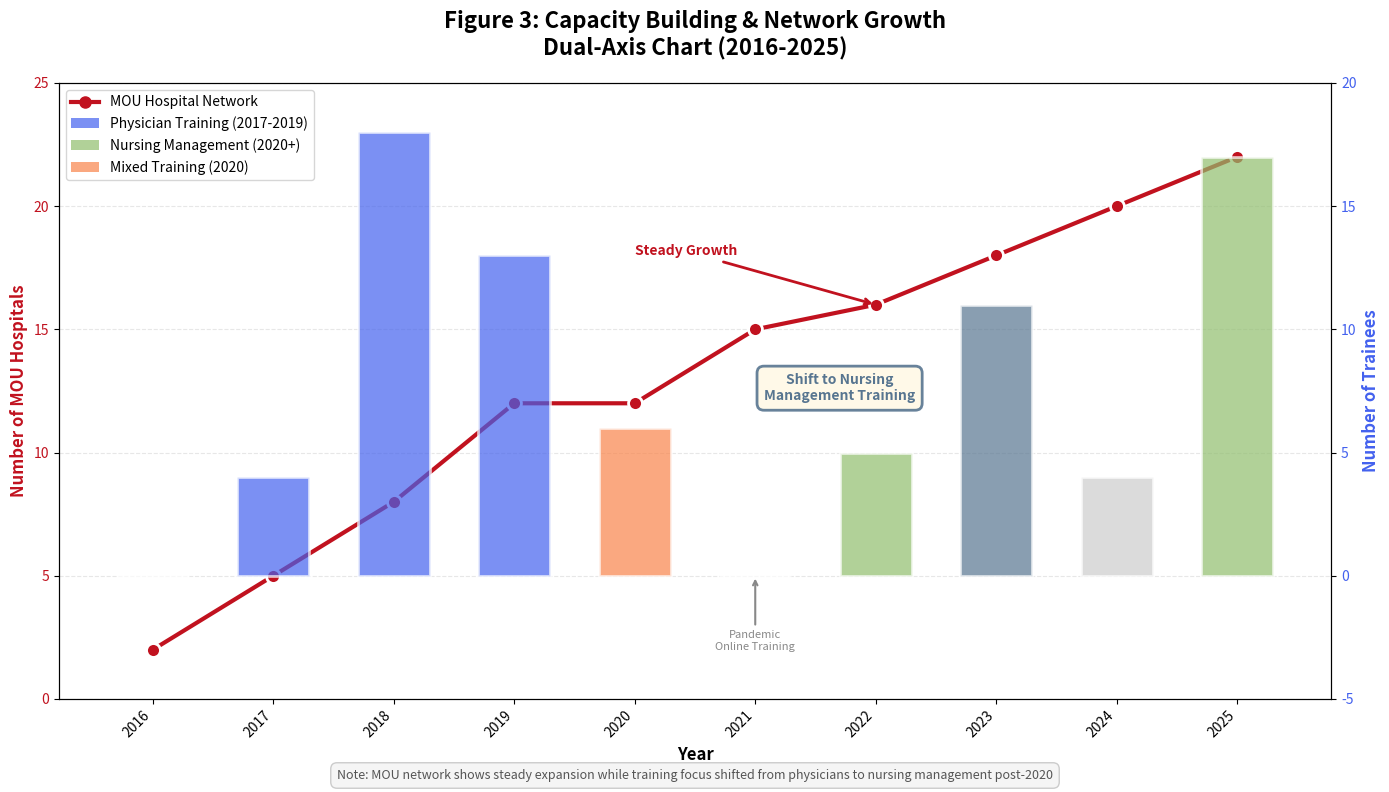

Write Python code to recreate this figure.
import matplotlib.pyplot as plt
import numpy as np

# Data
years = [2016, 2017, 2018, 2019, 2020, 2021, 2022, 2023, 2024, 2025]
mou_hospitals = [2, 5, 8, 12, 12, 15, 16, 18, 20, 22]
trainees = [0, 4, 18, 13, 6, 0, 5, 11, 4, 17]

# Color coding for trainee types
# 2017-2019: Physician-focused (blue)
# 2020+: Shift to nursing/management (green/orange mix)
trainee_colors = ['#CCCCCC', '#4361EE', '#4361EE', '#4361EE', 
                  '#F9844A', '#CCCCCC', '#90BE6D', '#577590', '#CCCCCC', '#90BE6D']

# Create figure with dual axes
fig, ax1 = plt.subplots(figsize=(14, 8))

# Plot bar chart for trainees (right axis)
ax2 = ax1.twinx()
bars = ax2.bar(years, trainees, color=trainee_colors, alpha=0.7, 
               width=0.6, edgecolor='white', linewidth=2, zorder=1)

# Plot line chart for MOU hospitals (left axis)
line = ax1.plot(years, mou_hospitals, color='#C1121F', marker='o', 
                linewidth=3, markersize=10, label='MOU Hospitals',
                zorder=3, markeredgecolor='white', markeredgewidth=2)

# Annotations for key points
ax1.annotate('Steady Growth', xy=(2022, 16), xytext=(2020, 18),
            arrowprops=dict(arrowstyle='->', color='#C1121F', lw=2),
            fontsize=10, color='#C1121F', weight='bold')

# Add annotation for shift to nursing management
ax2.text(2021.7, 7, 'Shift to Nursing\nManagement Training', 
        ha='center', va='bottom', fontsize=10, weight='bold',
        color='#577590',
        bbox=dict(boxstyle='round,pad=0.5', facecolor='#FFF9E6', 
                 edgecolor='#577590', linewidth=2, alpha=0.9))

# Add annotation for pandemic impact
ax2.annotate('Pandemic\nOnline Training', xy=(2021, 0), xytext=(2021, -3),
            arrowprops=dict(arrowstyle='->', color='#888888', lw=1.5),
            fontsize=8, color='#888888', ha='center')

# Customize left y-axis (MOU Hospitals)
ax1.set_xlabel('Year', fontsize=12, weight='bold')
ax1.set_ylabel('Number of MOU Hospitals', fontsize=12, weight='bold', color='#C1121F')
ax1.tick_params(axis='y', labelcolor='#C1121F')
ax1.set_ylim(0, 25)
ax1.grid(True, axis='y', alpha=0.3, linestyle='--', zorder=0)

# Customize right y-axis (Trainees)
ax2.set_ylabel('Number of Trainees', fontsize=12, weight='bold', color='#4361EE')
ax2.tick_params(axis='y', labelcolor='#4361EE')
ax2.set_ylim(-5, 20)

# X-axis customization
ax1.set_xticks(years)
ax1.set_xticklabels(years, rotation=45, ha='right')

# Add legend
legend_elements = [
    plt.Line2D([0], [0], color='#C1121F', linewidth=3, marker='o', 
               markersize=8, label='MOU Hospital Network'),
    plt.Rectangle((0, 0), 1, 1, fc='#4361EE', alpha=0.7, 
                  label='Physician Training (2017-2019)'),
    plt.Rectangle((0, 0), 1, 1, fc='#90BE6D', alpha=0.7, 
                  label='Nursing Management (2020+)'),
    plt.Rectangle((0, 0), 1, 1, fc='#F9844A', alpha=0.7, 
                  label='Mixed Training (2020)'),
]
ax1.legend(handles=legend_elements, loc='upper left', fontsize=10)

# Title
title_text = 'Figure 3: Capacity Building & Network Growth\nDual-Axis Chart (2016-2025)'
plt.title(title_text, fontsize=16, weight='bold', pad=20)

# Add note at bottom
fig.text(0.5, 0.02, 
         'Note: MOU network shows steady expansion while training focus shifted from physicians to nursing management post-2020',
         ha='center', fontsize=9, style='italic', color='#555555',
         bbox=dict(boxstyle='round,pad=0.5', facecolor='#F5F5F5', 
                  edgecolor='#CCCCCC', linewidth=1))

# Layout adjustment
plt.tight_layout()
plt.subplots_adjust(bottom=0.12)

# Save
plt.savefig('Figure3_Capacity_Building_Network_Growth.png', dpi=300, 
           bbox_inches='tight', facecolor='white', edgecolor='none')
plt.show()

print("✅ Figure 3 generated successfully!")
print("📁 Filename: 'Figure3_Capacity_Building_Network_Growth.png'")
print("📊 Dual-axis chart showing MOU growth and training trends")
print("🎯 Key insight: Shift to nursing management training highlighted")